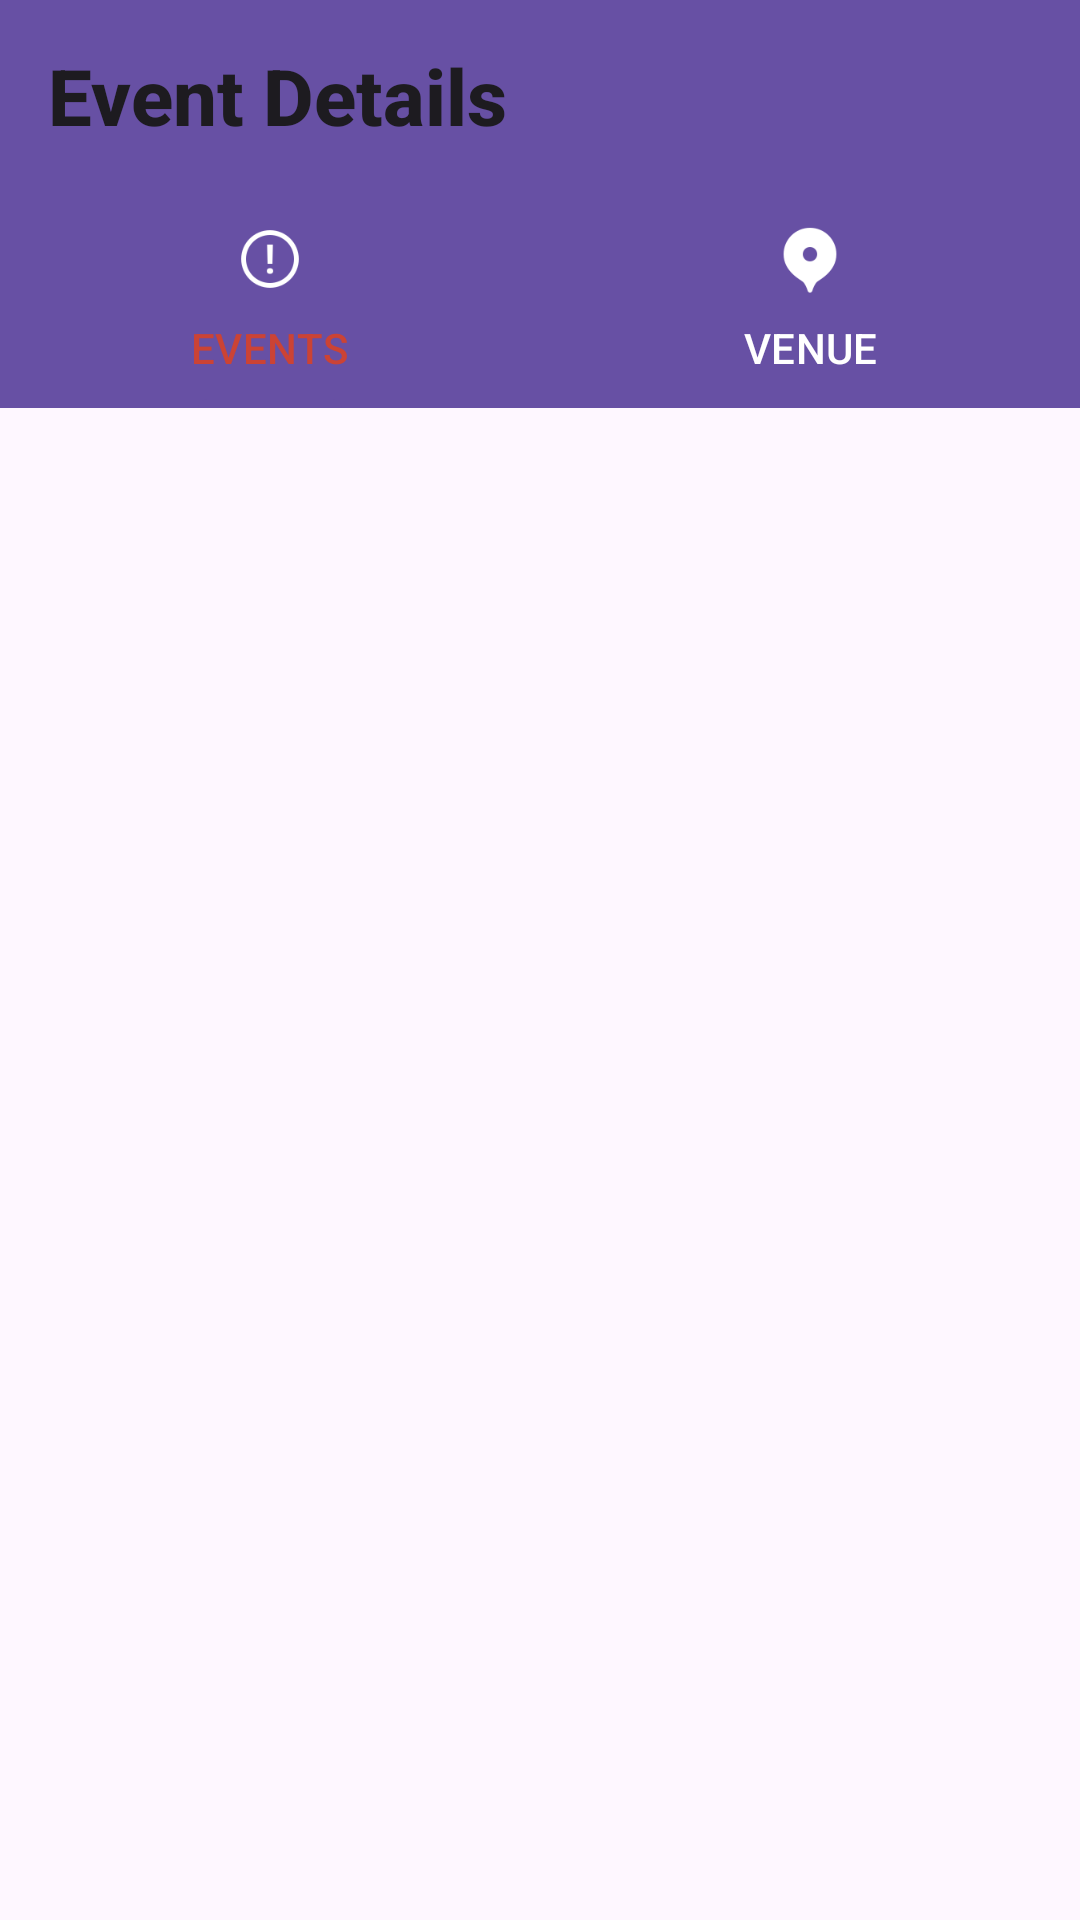

Layout XML and referenced resources for this Android screen:
<!-- AndroidManifest.xml: application theme Theme.EventGo -->
<!-- res/layout/activity_event_details.xml -->
<?xml version="1.0" encoding="utf-8"?>
<RelativeLayout xmlns:android="http://schemas.android.com/apk/res/android"
    xmlns:tools="http://schemas.android.com/tools"
    xmlns:app="http://schemas.android.com/apk/res-auto"
    android:layout_width="match_parent"
    android:layout_height="match_parent"
    tools:context=".eventdetails.EventDetailsActivity">

    <androidx.appcompat.widget.Toolbar
        android:id="@+id/toolbar"
        android:layout_width="match_parent"
        android:layout_height="?attr/actionBarSize"
        android:background="?attr/colorPrimary"
        android:elevation="4dp"
        android:theme="@style/ThemeOverlay.AppCompat.ActionBar"
        android:popupTheme="@style/ThemeOverlay.AppCompat.Light"
        app:navigationIcon="@drawable/ic_arrow_back"
        app:title="Event Details"
        app:titleTextAppearance="@style/ToolbarTitleText"/>

    <com.google.android.material.tabs.TabLayout
        android:id="@+id/event_detail_tab_layout"
        android:layout_width="match_parent"
        android:layout_height="wrap_content"
        android:layout_below="@+id/toolbar"
        app:tabSelectedTextColor="@color/red"
        app:tabTextColor="@color/white"
        app:tabIconTint="@color/white"
        android:background="?attr/colorPrimary">

        <com.google.android.material.tabs.TabItem
            android:layout_width="wrap_content"
            android:layout_height="match_parent"
            android:text="EVENTS"
            android:icon="@drawable/info" />

        <com.google.android.material.tabs.TabItem
            android:layout_width="wrap_content"
            android:layout_height="match_parent"
            android:text="VENUE"
            android:icon="@drawable/location" />
    </com.google.android.material.tabs.TabLayout>

    <androidx.viewpager2.widget.ViewPager2
        android:id="@+id/viewPager"
        android:layout_width="match_parent"
        android:layout_height="match_parent"
        android:layout_below="@id/event_detail_tab_layout" />
</RelativeLayout>
<!-- resources referenced by this layout -->
<resources>
  <color name="red">#CB4335</color>
  <color name="white">#FFFFFFFF</color>
  <!-- drawable info: png bitmap (drawable, 1959 bytes) -->
  <!-- drawable location: png bitmap (drawable, 1555 bytes) -->
  <style name="ToolbarTitleText" parent="TextAppearance.Widget.AppCompat.Toolbar.Title">
          <item name="android:textStyle">bold</item>
          <item name="android:textSize">26dp</item>
      </style>
  <style name="Theme.EventGo" parent="Base.Theme.EventGo" />
  <style name="Base.Theme.EventGo" parent="Theme.Material3.DayNight.NoActionBar">
          
          
      </style>
</resources>
